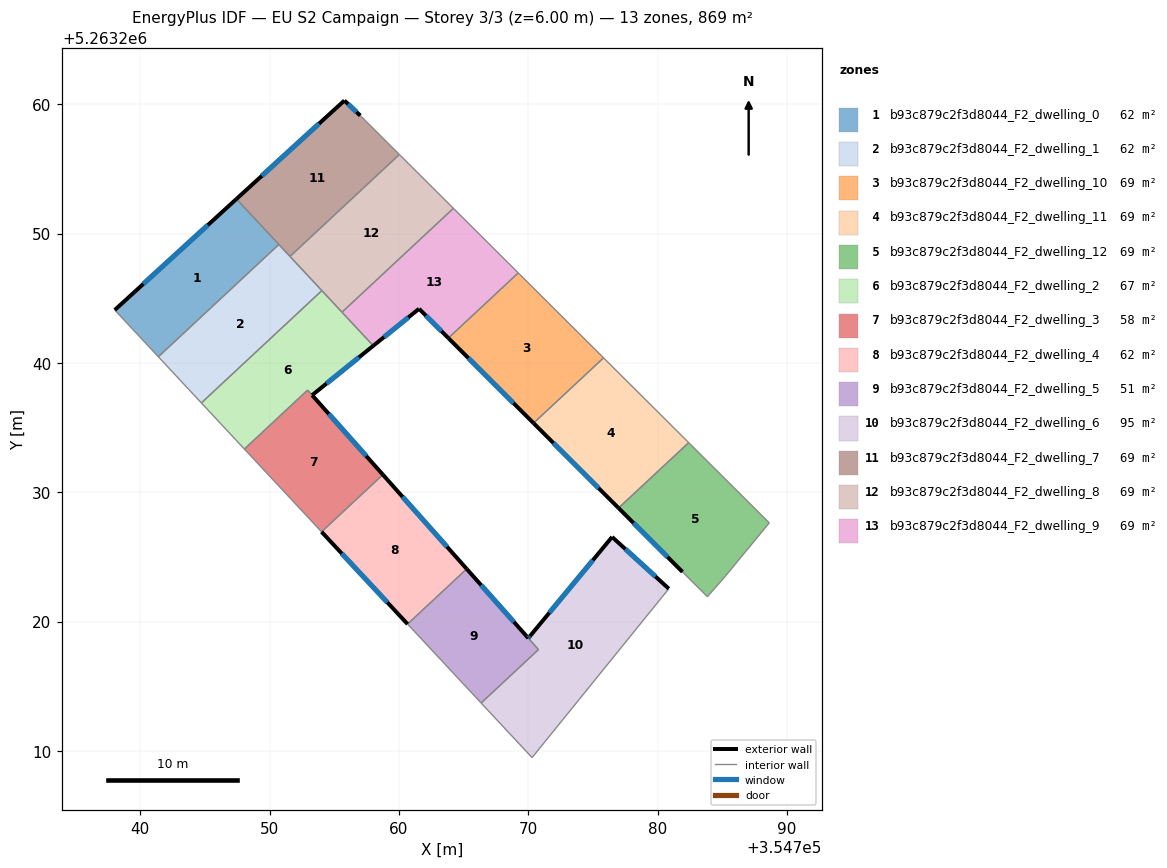
=== STOREY PLAN SPEC (per zone: floor XY polygon, exterior-wall plan segments, windows/doors) ===
zone 1: b93c879c2f3d8044_F2_dwelling_0  (62.1 m²)
  floor: (354747.43, 5263252.67) (354750.71, 5263249.15) (354741.40, 5263240.47) (354738.03, 5263244.09)
  exterior wall: (354747.43, 5263252.67) – (354738.03, 5263244.09)  [12.7 m]
    window: (354745.23, 5263250.65) – (354740.24, 5263246.10)  [10.7 m²]
  interior walls: 3
zone 2: b93c879c2f3d8044_F2_dwelling_1  (62.1 m²)
  floor: (354750.71, 5263249.15) (354754.04, 5263245.59) (354744.72, 5263236.90) (354741.40, 5263240.47)
  interior walls: 5
zone 3: b93c879c2f3d8044_F2_dwelling_10  (68.8 m²)
  floor: (354775.82, 5263240.39) (354770.40, 5263235.34) (354763.82, 5263241.92) (354769.22, 5263246.95)
  exterior wall: (354763.82, 5263241.92) – (354770.40, 5263235.34)  [9.3 m]
    window: (354765.37, 5263240.37) – (354768.86, 5263236.88)  [7.9 m²]
  interior walls: 3
zone 4: b93c879c2f3d8044_F2_dwelling_11  (68.8 m²)
  floor: (354782.40, 5263233.83) (354776.97, 5263228.78) (354770.40, 5263235.34) (354775.82, 5263240.39)
  exterior wall: (354770.40, 5263235.34) – (354776.97, 5263228.78)  [9.3 m]
    window: (354771.95, 5263233.80) – (354775.43, 5263230.32)  [7.8 m²]
  interior walls: 3
zone 5: b93c879c2f3d8044_F2_dwelling_12  (68.8 m²)
  floor: (354788.63, 5263227.63) (354785.21, 5263223.48) (354783.84, 5263221.92) (354781.92, 5263223.84) (354776.97, 5263228.78) (354782.40, 5263233.83)
  exterior wall: (354776.97, 5263228.78) – (354781.92, 5263223.84)  [7.0 m]
    window: (354778.14, 5263227.62) – (354780.76, 5263225.00)  [5.9 m²]
  interior walls: 5
zone 6: b93c879c2f3d8044_F2_dwelling_2  (66.6 m²)
  floor: (354754.04, 5263245.59) (354758.01, 5263241.32) (354753.29, 5263237.50) (354752.94, 5263237.89) (354748.05, 5263233.34) (354744.72, 5263236.90)
  exterior wall: (354753.29, 5263237.50) – (354758.01, 5263241.32)  [6.1 m]
    window: (354754.40, 5263238.40) – (354756.90, 5263240.42)  [5.1 m²]
  interior walls: 6
zone 7: b93c879c2f3d8044_F2_dwelling_3  (57.6 m²)
  floor: (354752.93, 5263237.89) (354758.76, 5263231.36) (354754.02, 5263226.94) (354748.05, 5263233.34)
  exterior wall: (354758.76, 5263231.36) – (354753.29, 5263237.50)  [8.2 m]
    window: (354757.47, 5263232.80) – (354754.57, 5263236.06)  [6.9 m²]
  interior walls: 4
zone 8: b93c879c2f3d8044_F2_dwelling_4  (62.1 m²)
  floor: (354758.76, 5263231.36) (354765.24, 5263224.07) (354760.66, 5263219.80) (354754.02, 5263226.94)
  exterior wall: (354765.24, 5263224.07) – (354758.76, 5263231.36)  [9.8 m]
    window: (354763.72, 5263225.78) – (354760.28, 5263229.64)  [8.2 m²]
  exterior wall: (354754.02, 5263226.94) – (354760.66, 5263219.80)  [9.8 m]
    window: (354755.58, 5263225.26) – (354759.10, 5263221.48)  [8.2 m²]
  interior walls: 2
zone 9: b93c879c2f3d8044_F2_dwelling_5  (51.4 m²)
  floor: (354765.24, 5263224.07) (354770.78, 5263217.83) (354766.35, 5263213.70) (354760.66, 5263219.80)
  exterior wall: (354770.00, 5263218.72) – (354765.24, 5263224.07)  [7.2 m]
    window: (354768.88, 5263219.97) – (354766.36, 5263222.81)  [6.0 m²]
  interior walls: 4
zone 10: b93c879c2f3d8044_F2_dwelling_6  (94.8 m²)
  floor: (354780.86, 5263222.54) (354770.29, 5263209.48) (354766.35, 5263213.70) (354770.78, 5263217.83) (354770.00, 5263218.72) (354770.10, 5263218.83) (354770.14, 5263218.89) (354776.48, 5263226.54)
  exterior wall: (354780.86, 5263222.54) – (354776.48, 5263226.54)  [5.9 m]
    window: (354779.83, 5263223.48) – (354777.51, 5263225.60)  [5.0 m²]
  exterior wall: (354770.10, 5263218.83) – (354770.00, 5263218.72)  [0.2 m]
    window: (354770.07, 5263218.81) – (354770.02, 5263218.74)  [0.1 m²]
  exterior wall: (354770.14, 5263218.89) – (354770.10, 5263218.83)  [0.1 m]
    window: (354770.13, 5263218.87) – (354770.11, 5263218.85)  [0.1 m²]
  exterior wall: (354776.48, 5263226.54) – (354770.14, 5263218.89)  [9.9 m]
    window: (354774.99, 5263224.74) – (354771.63, 5263220.68)  [8.4 m²]
  interior walls: 4
zone 11: b93c879c2f3d8044_F2_dwelling_7  (68.8 m²)
  floor: (354757.01, 5263259.12) (354760.03, 5263256.11) (354751.58, 5263248.23) (354747.43, 5263252.67) (354755.78, 5263260.28)
  exterior wall: (354755.78, 5263260.28) – (354747.43, 5263252.67)  [11.3 m]
    window: (354753.82, 5263258.49) – (354749.39, 5263254.46)  [9.5 m²]
  exterior wall: (354757.01, 5263259.12) – (354755.78, 5263260.28)  [1.7 m]
    window: (354756.72, 5263259.39) – (354756.07, 5263260.01)  [1.4 m²]
  interior walls: 4
zone 12: b93c879c2f3d8044_F2_dwelling_8  (68.8 m²)
  floor: (354764.21, 5263251.95) (354755.59, 5263243.92) (354751.58, 5263248.23) (354760.03, 5263256.11)
  interior walls: 5
zone 13: b93c879c2f3d8044_F2_dwelling_9  (68.8 m²)
  floor: (354769.22, 5263246.95) (354763.82, 5263241.92) (354761.55, 5263244.18) (354758.01, 5263241.32) (354755.59, 5263243.92) (354764.21, 5263251.95)
  exterior wall: (354761.55, 5263244.18) – (354763.82, 5263241.92)  [3.2 m]
    window: (354762.09, 5263243.65) – (354763.29, 5263242.45)  [2.7 m²]
  exterior wall: (354758.01, 5263241.32) – (354761.55, 5263244.18)  [4.5 m]
    window: (354758.85, 5263241.99) – (354760.72, 5263243.51)  [3.8 m²]
  interior walls: 4

=== DERIVED (storey summary) ===
Building: EU S2 Campaign
Storey: 3 of 3  (floor level z = 6.00 m)
Storey gross floor area: 869.2 m²
Zones on this storey: 13
  - b93c879c2f3d8044_F2_dwelling_0: floor 62.1 m²; exterior wall 12.7 m (38.2 m²); 1 window(s) 10.7 m²; WWR 28.1%
  - b93c879c2f3d8044_F2_dwelling_1: floor 62.1 m²
  - b93c879c2f3d8044_F2_dwelling_10: floor 68.8 m²; exterior wall 9.3 m (27.9 m²); 1 window(s) 7.9 m²; WWR 28.1%
  - b93c879c2f3d8044_F2_dwelling_11: floor 68.8 m²; exterior wall 9.3 m (27.9 m²); 1 window(s) 7.8 m²; WWR 28.1%
  - b93c879c2f3d8044_F2_dwelling_12: floor 68.8 m²; exterior wall 7.0 m (21.0 m²); 1 window(s) 5.9 m²; WWR 28.1%
  - b93c879c2f3d8044_F2_dwelling_2: floor 66.6 m²; exterior wall 6.1 m (18.2 m²); 1 window(s) 5.1 m²; WWR 28.1%
  - b93c879c2f3d8044_F2_dwelling_3: floor 57.6 m²; exterior wall 8.2 m (24.7 m²); 1 window(s) 6.9 m²; WWR 28.1%
  - b93c879c2f3d8044_F2_dwelling_4: floor 62.1 m²; exterior wall 19.5 m (58.5 m²); 2 window(s) 16.5 m²; WWR 28.1%
  - b93c879c2f3d8044_F2_dwelling_5: floor 51.4 m²; exterior wall 7.2 m (21.5 m²); 1 window(s) 6.0 m²; WWR 28.1%
  - b93c879c2f3d8044_F2_dwelling_6: floor 94.8 m²; exterior wall 16.1 m (48.3 m²); 4 window(s) 13.6 m²; WWR 28.1%
  - b93c879c2f3d8044_F2_dwelling_7: floor 68.8 m²; exterior wall 13.0 m (39.0 m²); 2 window(s) 11.0 m²; WWR 28.1%
  - b93c879c2f3d8044_F2_dwelling_8: floor 68.8 m²
  - b93c879c2f3d8044_F2_dwelling_9: floor 68.8 m²; exterior wall 7.8 m (23.3 m²); 2 window(s) 6.5 m²; WWR 28.1%
Zone adjacency (shared interzone walls):
  - b93c879c2f3d8044_F2_dwelling_0 ↔ b93c879c2f3d8044_F2_dwelling_1
  - b93c879c2f3d8044_F2_dwelling_0 ↔ b93c879c2f3d8044_F2_dwelling_7
  - b93c879c2f3d8044_F2_dwelling_1 ↔ b93c879c2f3d8044_F2_dwelling_2
  - b93c879c2f3d8044_F2_dwelling_1 ↔ b93c879c2f3d8044_F2_dwelling_7
  - b93c879c2f3d8044_F2_dwelling_1 ↔ b93c879c2f3d8044_F2_dwelling_8
  - b93c879c2f3d8044_F2_dwelling_10 ↔ b93c879c2f3d8044_F2_dwelling_11
  - b93c879c2f3d8044_F2_dwelling_10 ↔ b93c879c2f3d8044_F2_dwelling_9
  - b93c879c2f3d8044_F2_dwelling_11 ↔ b93c879c2f3d8044_F2_dwelling_12
  - b93c879c2f3d8044_F2_dwelling_2 ↔ b93c879c2f3d8044_F2_dwelling_3
  - b93c879c2f3d8044_F2_dwelling_2 ↔ b93c879c2f3d8044_F2_dwelling_8
  - b93c879c2f3d8044_F2_dwelling_2 ↔ b93c879c2f3d8044_F2_dwelling_9
  - b93c879c2f3d8044_F2_dwelling_3 ↔ b93c879c2f3d8044_F2_dwelling_4
  - b93c879c2f3d8044_F2_dwelling_4 ↔ b93c879c2f3d8044_F2_dwelling_5
  - b93c879c2f3d8044_F2_dwelling_5 ↔ b93c879c2f3d8044_F2_dwelling_6
  - b93c879c2f3d8044_F2_dwelling_7 ↔ b93c879c2f3d8044_F2_dwelling_8
  - b93c879c2f3d8044_F2_dwelling_8 ↔ b93c879c2f3d8044_F2_dwelling_9